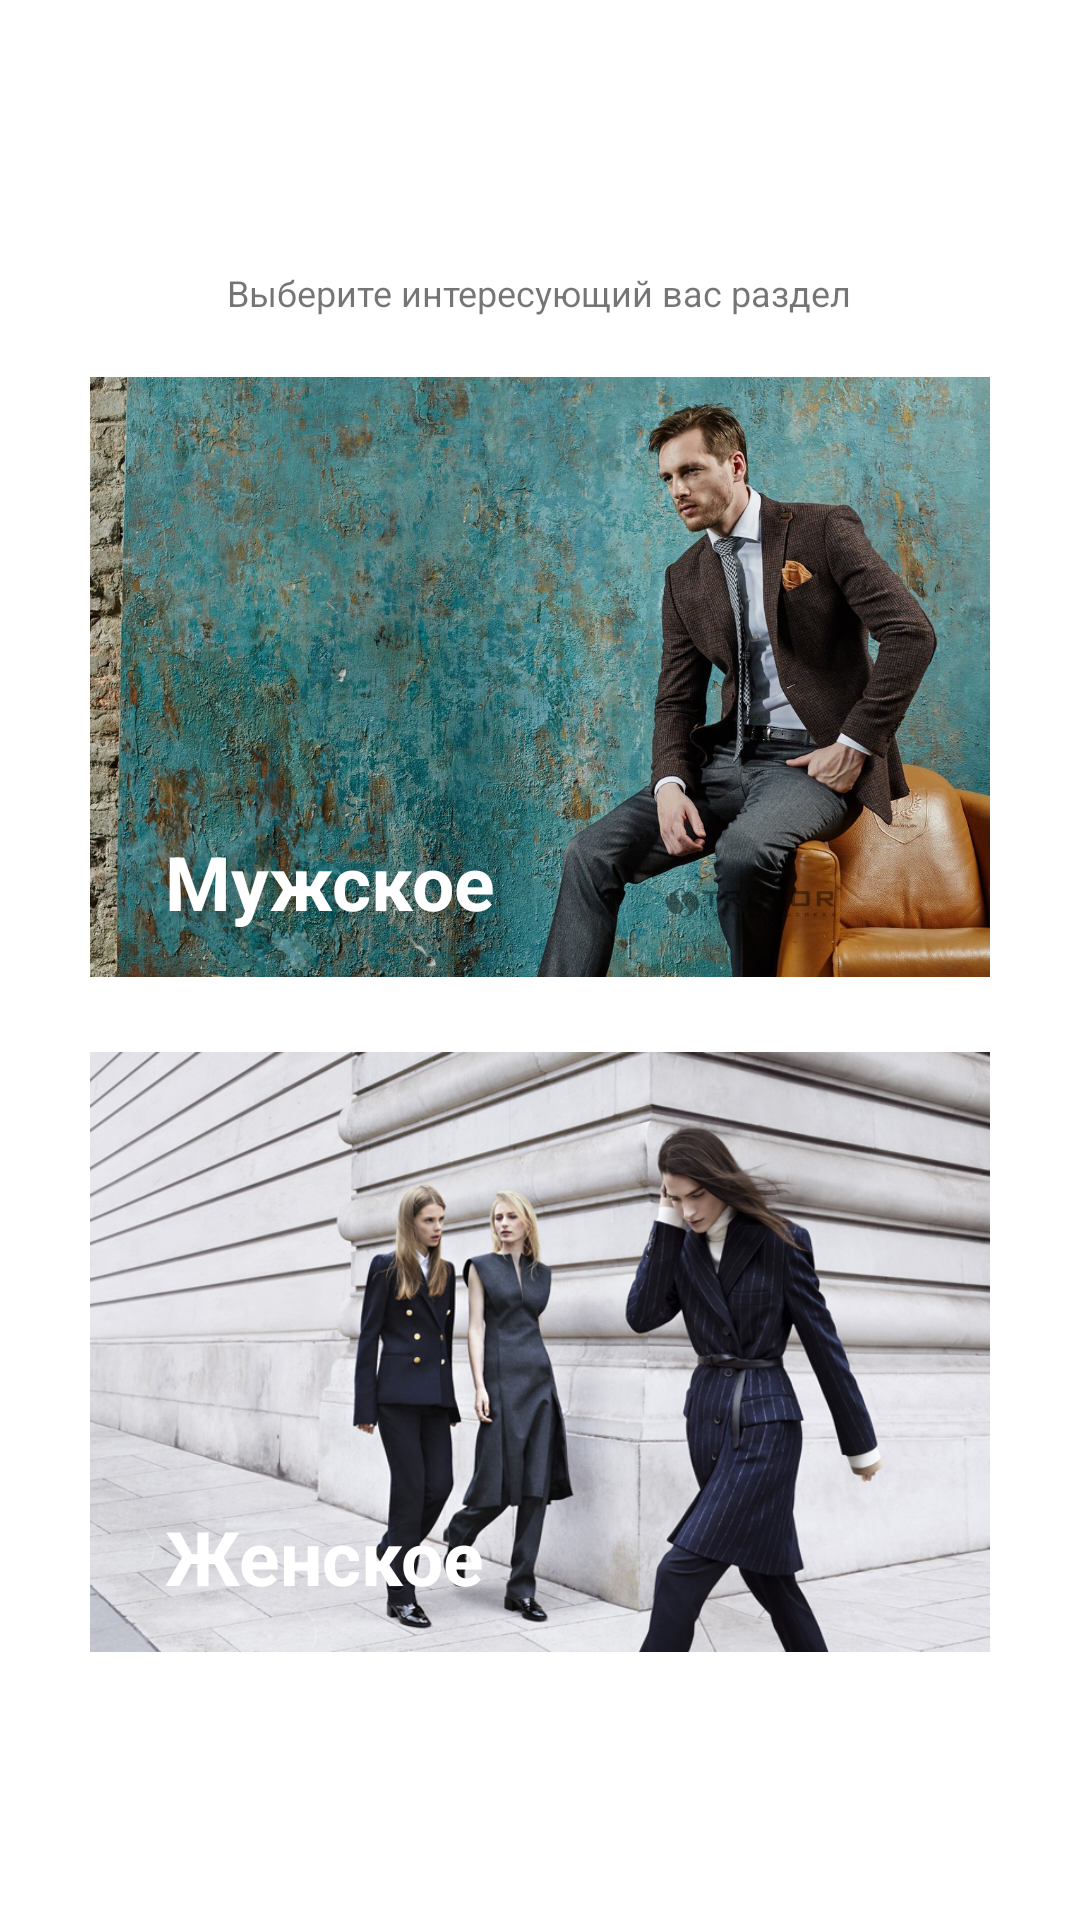

Layout XML and referenced resources for this Android screen:
<!-- AndroidManifest.xml: application theme Theme.Only -->
<!-- res/layout/activity_select_section.xml -->
<?xml version="1.0" encoding="utf-8"?>

<FrameLayout
    xmlns:android="http://schemas.android.com/apk/res/android"
    xmlns:app="http://schemas.android.com/apk/res-auto"
    xmlns:tools="http://schemas.android.com/tools"
    android:layout_width="match_parent"
    android:layout_height="match_parent"
    tools:context=".SelectSectionActivity">
    <LinearLayout
        android:layout_width="match_parent"
        android:layout_height="match_parent"
        android:gravity="center"
        android:orientation="vertical">
        <TextView
            android:layout_width="wrap_content"
            android:layout_height="wrap_content"
            android:text="Выберите интересующий вас раздел"
            android:textSize="12sp"/>
        <Space
            android:layout_width="match_parent"
            android:layout_height="20dp"/>
        <TextView
            android:layout_width="match_parent"
            android:layout_height="200dp"
            android:layout_marginHorizontal="30dp"
            android:text="Мужское"
            android:textSize="25sp"
            android:textStyle="bold"
            android:textColor="@color/white"
            android:gravity="bottom|left"
            android:paddingLeft="25dp"
            android:paddingBottom="15dp"
            android:onClick="onClickMen"
            android:background="@drawable/section_men"/>

        <Space
            android:layout_width="match_parent"
            android:layout_height="25dp"/>

        <TextView
            android:layout_width="match_parent"
            android:layout_height="200dp"
            android:layout_marginHorizontal="30dp"
            android:text="Женское"
            android:textSize="25sp"
            android:textStyle="bold"
            android:textColor="@color/white"
            android:gravity="bottom|left"
            android:paddingLeft="25dp"
            android:paddingBottom="15dp"
            android:onClick="onClickWomen"
            android:background="@drawable/section_women"/>
    </LinearLayout>
</FrameLayout>
<!-- resources referenced by this layout -->
<resources>
  <color name="white">#FFFFFFFF</color>
  <!-- drawable section_men: jpg bitmap (drawable, 373176 bytes) -->
  <!-- drawable section_women: jpg bitmap (drawable, 341079 bytes) -->
  <style name="Theme.Only" parent="Theme.MaterialComponents.DayNight.NoActionBar">
          
          <item name="colorPrimary">@color/main</item>
          <item name="colorPrimaryVariant">@color/other</item>
          <item name="colorOnPrimary">@color/white</item>
          
          <item name="colorSecondary">@color/teal_200</item>
          <item name="colorSecondaryVariant">@color/teal_700</item>
          <item name="colorOnSecondary">@color/black</item>
          
          <item name="android:statusBarColor" tools:targetApi="l">?attr/colorPrimaryVariant</item>
          
          <item name="textAllCaps">false</item>
      </style>
  <color name="main">#9C9371</color>
  <color name="other">#78725C</color>
  <color name="teal_200">#FF03DAC5</color>
  <color name="teal_700">#FF018786</color>
  <color name="black">#FF000000</color>
</resources>
